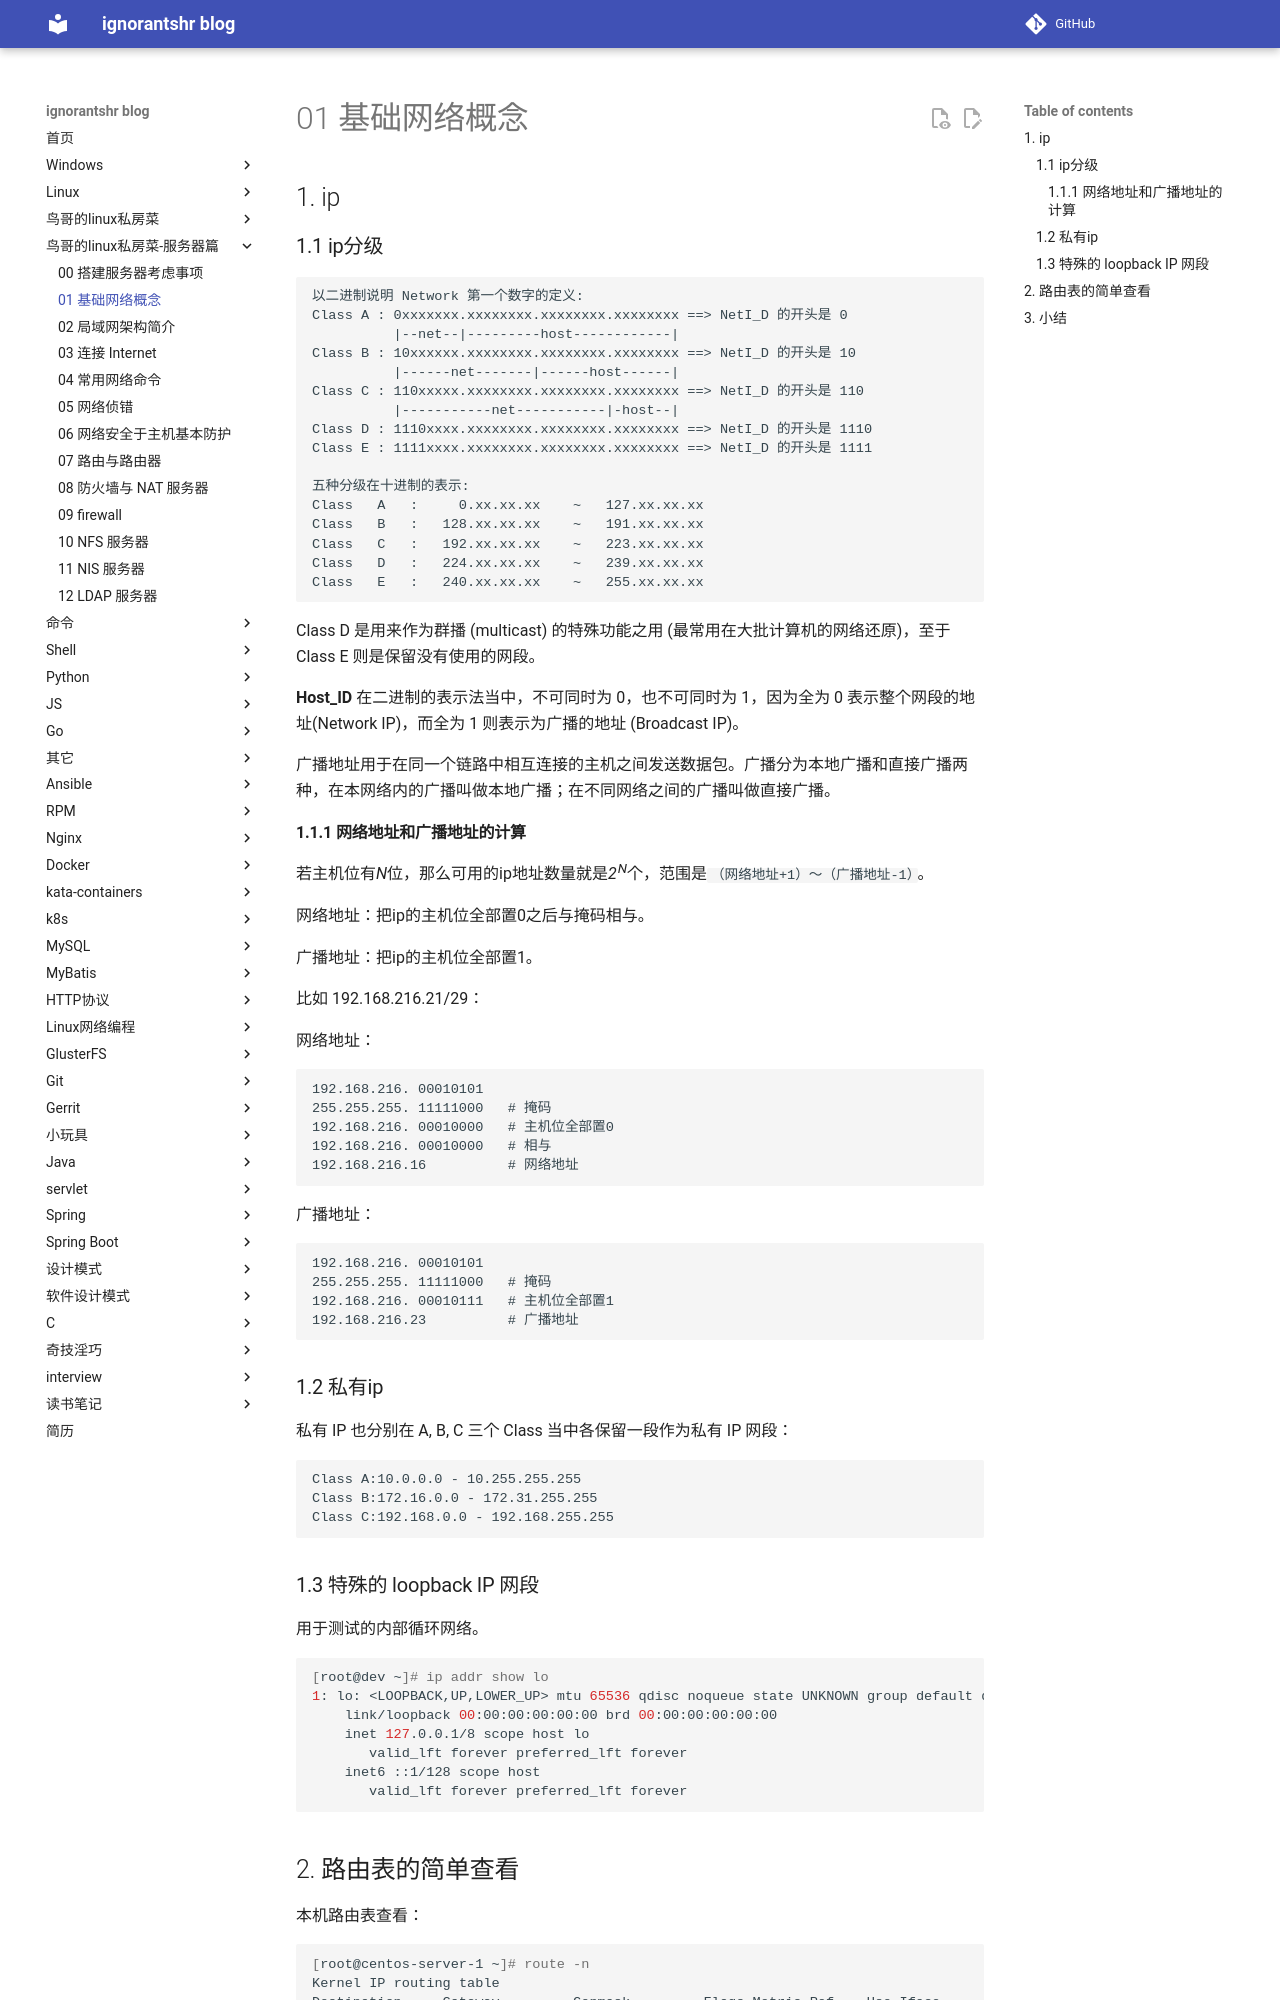

repository: ignorantshr/person-blog · page: 鸟哥的linux私房菜-服务器篇/01 基础网络概念/index.html · generator: mkdocs

## ip

### ip分级

```
以二进制说明 Network 第一个数字的定义:
Class A : 0xxxxxxx.xxxxxxxx.xxxxxxxx.xxxxxxxx ==> NetI_D 的开头是 0
		  |--net--|---------host------------|
Class B : 10xxxxxx.xxxxxxxx.xxxxxxxx.xxxxxxxx ==> NetI_D 的开头是 10
          |------net-------|------host------|
Class C : 110xxxxx.xxxxxxxx.xxxxxxxx.xxxxxxxx ==> NetI_D 的开头是 110
          |-----------net-----------|-host--|
Class D : 1110xxxx.xxxxxxxx.xxxxxxxx.xxxxxxxx ==> NetI_D 的开头是 1110
Class E : 1111xxxx.xxxxxxxx.xxxxxxxx.xxxxxxxx ==> NetI_D 的开头是 1111

五种分级在十进制的表示:
Class	A	:	  0.xx.xx.xx	~	127.xx.xx.xx
Class	B	:	128.xx.xx.xx	~	191.xx.xx.xx
Class	C	:	192.xx.xx.xx	~	223.xx.xx.xx
Class	D	:	224.xx.xx.xx	~	239.xx.xx.xx
Class	E	:	240.xx.xx.xx	~	255.xx.xx.xx
```

Class D 是用来作为群播 (multicast) 的特殊功能之用 (最常用在大批计算机的网络还原)，至于 Class E 则是保留没有使用的网段。

**Host_ID** 在二进制的表示法当中，不可同时为 0，也不可同时为 1，因为全为 0 表示整个网段的地址(Network IP)，而全为 1 则表示为广播的地址 (Broadcast IP)。

广播地址用于在同一个链路中相互连接的主机之间发送数据包。广播分为本地广播和直接广播两种，在本网络内的广播叫做本地广播；在不同网络之间的广播叫做直接广播。

#### 网络地址和广播地址的计算

若主机位有*N*位，那么可用的ip地址数量就是*2<sup>N</sup>*个，范围是`（网络地址+1）～（广播地址-1）`。

网络地址：把ip的主机位全部置0之后与掩码相与。

广播地址：把ip的主机位全部置1。



比如 192.168.216.21/29：

网络地址：

```
192.168.216. 00010101
255.255.255. 11111000	# 掩码
192.168.216. 00010000	# 主机位全部置0
192.168.216. 00010000	# 相与
192.168.216.16			# 网络地址
```

广播地址：

```
192.168.216. 00010101
255.255.255. 11111000	# 掩码
192.168.216. 00010111	# 主机位全部置1
192.168.216.23			# 广播地址
```



### 私有ip

私有 IP 也分别在 A, B, C 三个 Class 当中各保留一段作为私有 IP 网段：

```
Class A:10.0.0.0 - 10.255.255.255
Class B:172.16.0.0 - 172.31.255.255
Class C:192.168.0.0 - 192.168.255.255
```



### 特殊的 loopback IP 网段

用于测试的内部循环网络。

```bash
[root@dev ~]# ip addr show lo
1: lo: <LOOPBACK,UP,LOWER_UP> mtu 65536 qdisc noqueue state UNKNOWN group default qlen 1000
    link/loopback 00:00:00:00:00:00 brd 00:00:00:00:00:00
    inet 127.0.0.1/8 scope host lo
       valid_lft forever preferred_lft forever
    inet6 ::1/128 scope host 
       valid_lft forever preferred_lft forever
```
